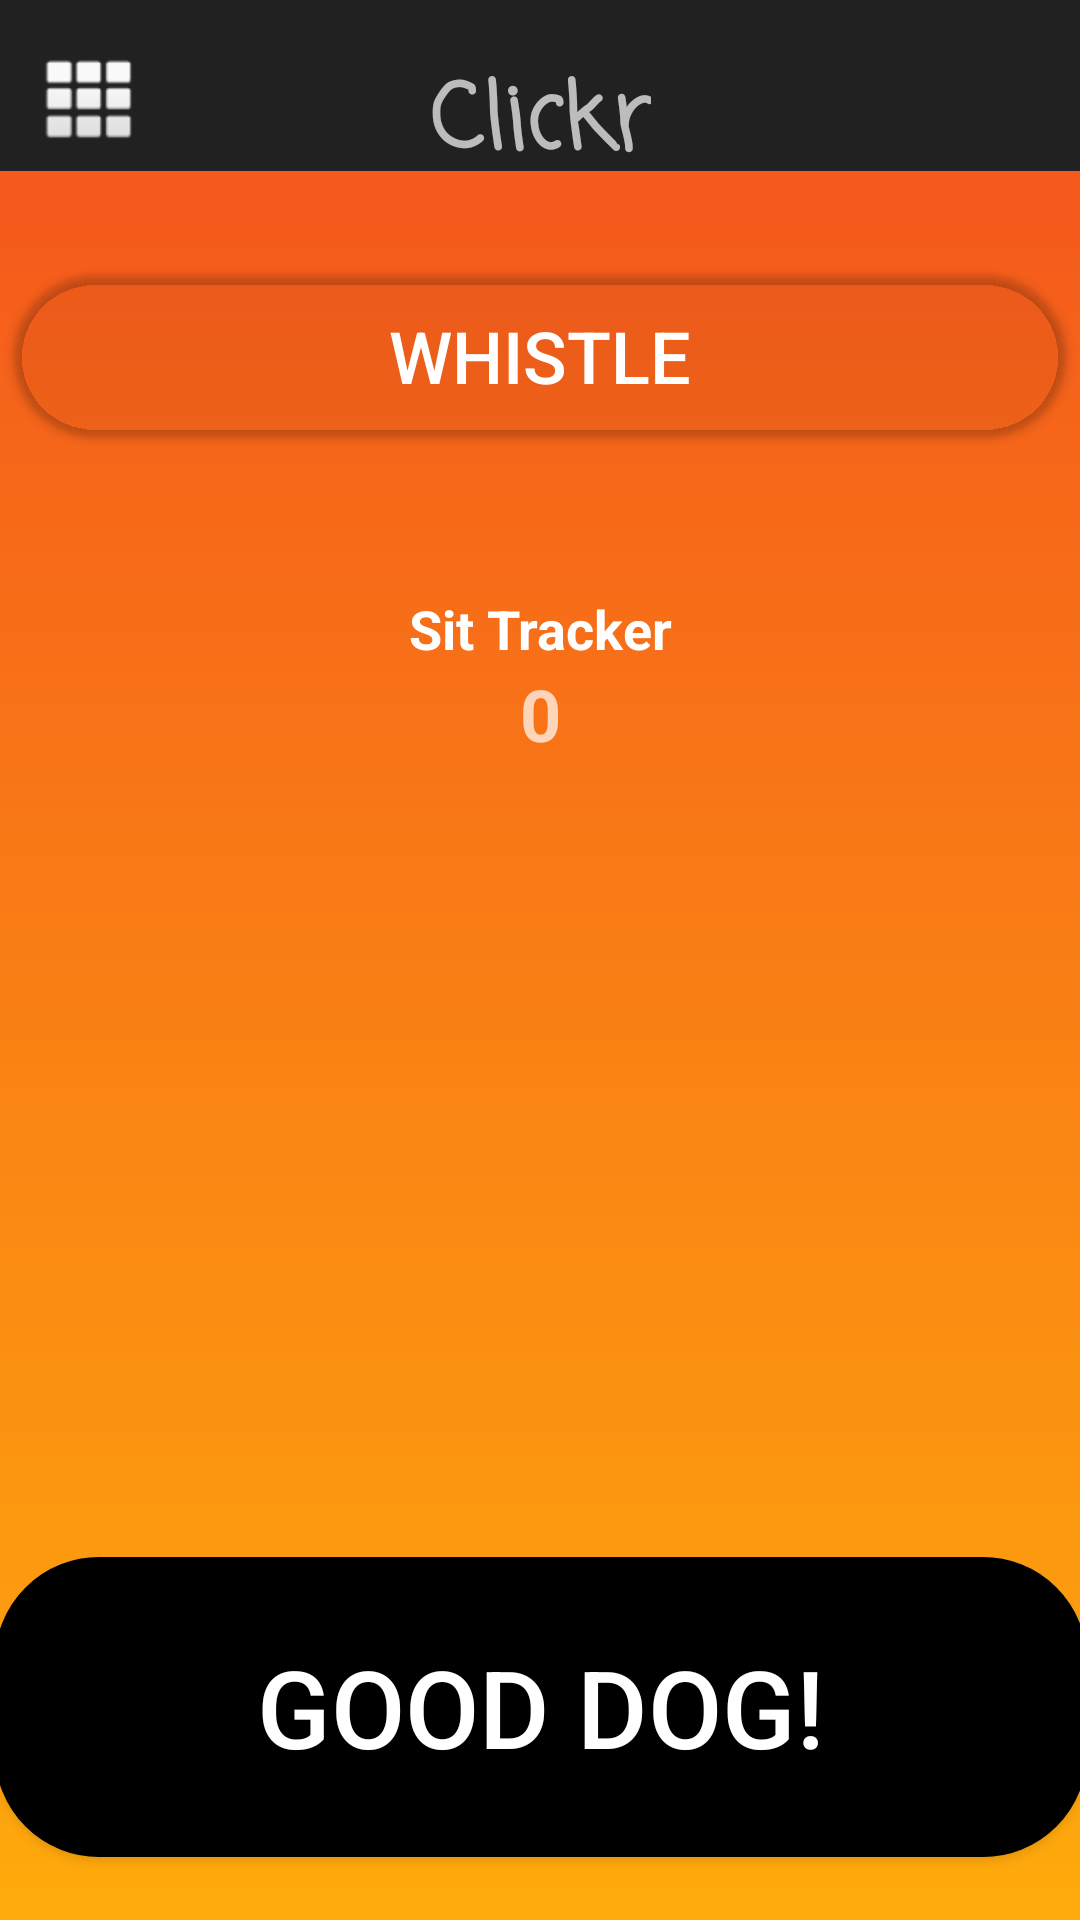

Reconstruct the res/layout file that produces this screen, plus the resources it refers to.
<!-- AndroidManifest.xml: application theme Theme.AppCompat.NoActionBar -->
<!-- res/layout/activity_main.xml -->
<?xml version="1.0" encoding="utf-8"?>
<android.support.constraint.ConstraintLayout xmlns:android="http://schemas.android.com/apk/res/android"
    xmlns:app="http://schemas.android.com/apk/res-auto"
    xmlns:tools="http://schemas.android.com/tools"
    android:layout_width="match_parent"
    android:layout_height="match_parent"
    android:background="@drawable/gradient"
    android:fadingEdge="horizontal|vertical"
    tools:context="e.harrison.dogtrain.MainActivity">

    <android.support.v7.widget.Toolbar
        android:id="@+id/toolbar2"
        android:layout_width="0dp"
        android:layout_height="57dp"
        android:background="?attr/colorPrimary"
        android:minHeight="?attr/actionBarSize"
        android:theme="?attr/actionBarTheme"
        app:layout_constraintBottom_toBottomOf="parent"
        app:layout_constraintHorizontal_bias="0.954"
        app:layout_constraintLeft_toLeftOf="parent"
        app:layout_constraintRight_toRightOf="parent"
        app:layout_constraintTop_toTopOf="parent"
        app:layout_constraintVertical_bias="0.0" />

    <Button
        android:id="@+id/goodDog_button"
        android:layout_width="364dp"
        android:layout_height="100dp"
        android:background="@drawable/button"
        android:backgroundTint="@android:color/background_dark"
        android:text="@string/goodDogButton"
        android:textColor="@android:color/background_light"
        android:textSize="36sp"
        app:layout_constraintBottom_toBottomOf="parent"
        app:layout_constraintLeft_toLeftOf="parent"
        app:layout_constraintRight_toRightOf="parent"
        app:layout_constraintTop_toTopOf="parent"
        app:layout_constraintVertical_bias="0.961" />

    <TextView
        android:id="@+id/clickr"
        android:layout_width="wrap_content"
        android:layout_height="wrap_content"
        android:fontFamily="casual"
        android:text="@string/app_name"
        android:textSize="30sp"
        android:textStyle="bold"
        app:layout_constraintBottom_toBottomOf="parent"
        app:layout_constraintHorizontal_bias="0.501"
        app:layout_constraintLeft_toLeftOf="parent"
        app:layout_constraintRight_toRightOf="parent"
        app:layout_constraintTop_toTopOf="parent"
        app:layout_constraintVertical_bias="0.031" />

    <Button
        android:id="@+id/whistle_button"
        android:layout_width="356dp"
        android:layout_height="60dp"
        android:background="@drawable/button"
        android:backgroundTint="@android:color/transparent"
        android:text="@string/whistle"
        android:textSize="24sp"
        app:layout_constraintBottom_toBottomOf="parent"
        app:layout_constraintLeft_toLeftOf="parent"
        app:layout_constraintRight_toRightOf="parent"
        app:layout_constraintTop_toTopOf="parent"
        app:layout_constraintVertical_bias="0.153" />

    <TextView
        android:id="@+id/sitTracker"
        android:layout_width="wrap_content"
        android:layout_height="wrap_content"
        android:text="Sit Tracker"
        android:textColor="@android:color/background_light"
        android:textSize="18sp"
        android:textStyle="bold"
        app:layout_constraintBottom_toBottomOf="parent"
        app:layout_constraintLeft_toLeftOf="parent"
        app:layout_constraintRight_toRightOf="parent"
        app:layout_constraintTop_toBottomOf="@+id/whistle_button"
        app:layout_constraintVertical_bias="0.104" />

    <TextView
        android:id="@+id/sitTracker_counter"
        android:layout_width="wrap_content"
        android:layout_height="wrap_content"
        android:text="0"
        android:textSize="24sp"
        android:textStyle="bold"
        app:layout_constraintBottom_toBottomOf="parent"
        app:layout_constraintLeft_toLeftOf="parent"
        app:layout_constraintRight_toRightOf="parent"
        app:layout_constraintTop_toBottomOf="@+id/sitTracker"
        app:layout_constraintVertical_bias="0.0" />

    <Button
        android:id="@+id/trick_Change"
        android:layout_width="174dp"
        android:layout_height="wrap_content"
        android:background="@android:color/transparent"
        app:layout_constraintBottom_toBottomOf="parent"
        app:layout_constraintLeft_toLeftOf="parent"
        app:layout_constraintRight_toRightOf="parent"
        app:layout_constraintTop_toTopOf="parent"
        app:layout_constraintVertical_bias="0.321" />

    <android.support.v7.widget.Toolbar
        android:id="@+id/toolbar"
        android:layout_width="30dp"
        android:layout_height="30dp"
        android:background="@android:drawable/ic_dialog_dialer"
        android:clickable="true"
        android:minHeight="?attr/actionBarSize"
        android:theme="?attr/actionBarTheme"
        app:layout_constraintBottom_toBottomOf="parent"
        app:layout_constraintHorizontal_bias="0.044"
        app:layout_constraintLeft_toLeftOf="parent"
        app:layout_constraintRight_toRightOf="parent"
        app:layout_constraintTop_toTopOf="parent"
        app:layout_constraintVertical_bias="0.029" />




</android.support.constraint.ConstraintLayout>
<!-- resources referenced by this layout -->
<resources>
  <!-- drawable button (drawable) -->
  <?xml version="1.0" encoding="utf-8"?>
  <shape xmlns:android="http://schemas.android.com/apk/res/android"
      android:shape="rectangle">
      <solid android:color="#ff000000" />
      <corners android:bottomRightRadius="32dp"
          android:bottomLeftRadius="32dp"
          android:topRightRadius="32dp"
          android:topLeftRadius="32dp"/>
      <stroke android:width="16px" android:color="#ff000000" />
  </shape>
  <!-- drawable gradient (drawable) -->
  <?xml version="1.0" encoding="utf-8"?>
  <shape xmlns:android="http://schemas.android.com/apk/res/android"
      android:shape="rectangle">
      <gradient
          android:startColor="#F4511E"
          android:endColor="#fffeaa0c"
          android:angle="-270" />
  </shape>
  <string name="app_name">Clickr</string>
  <string name="goodDogButton">Good Dog!</string>
  <string name="whistle">Whistle</string>
</resources>
